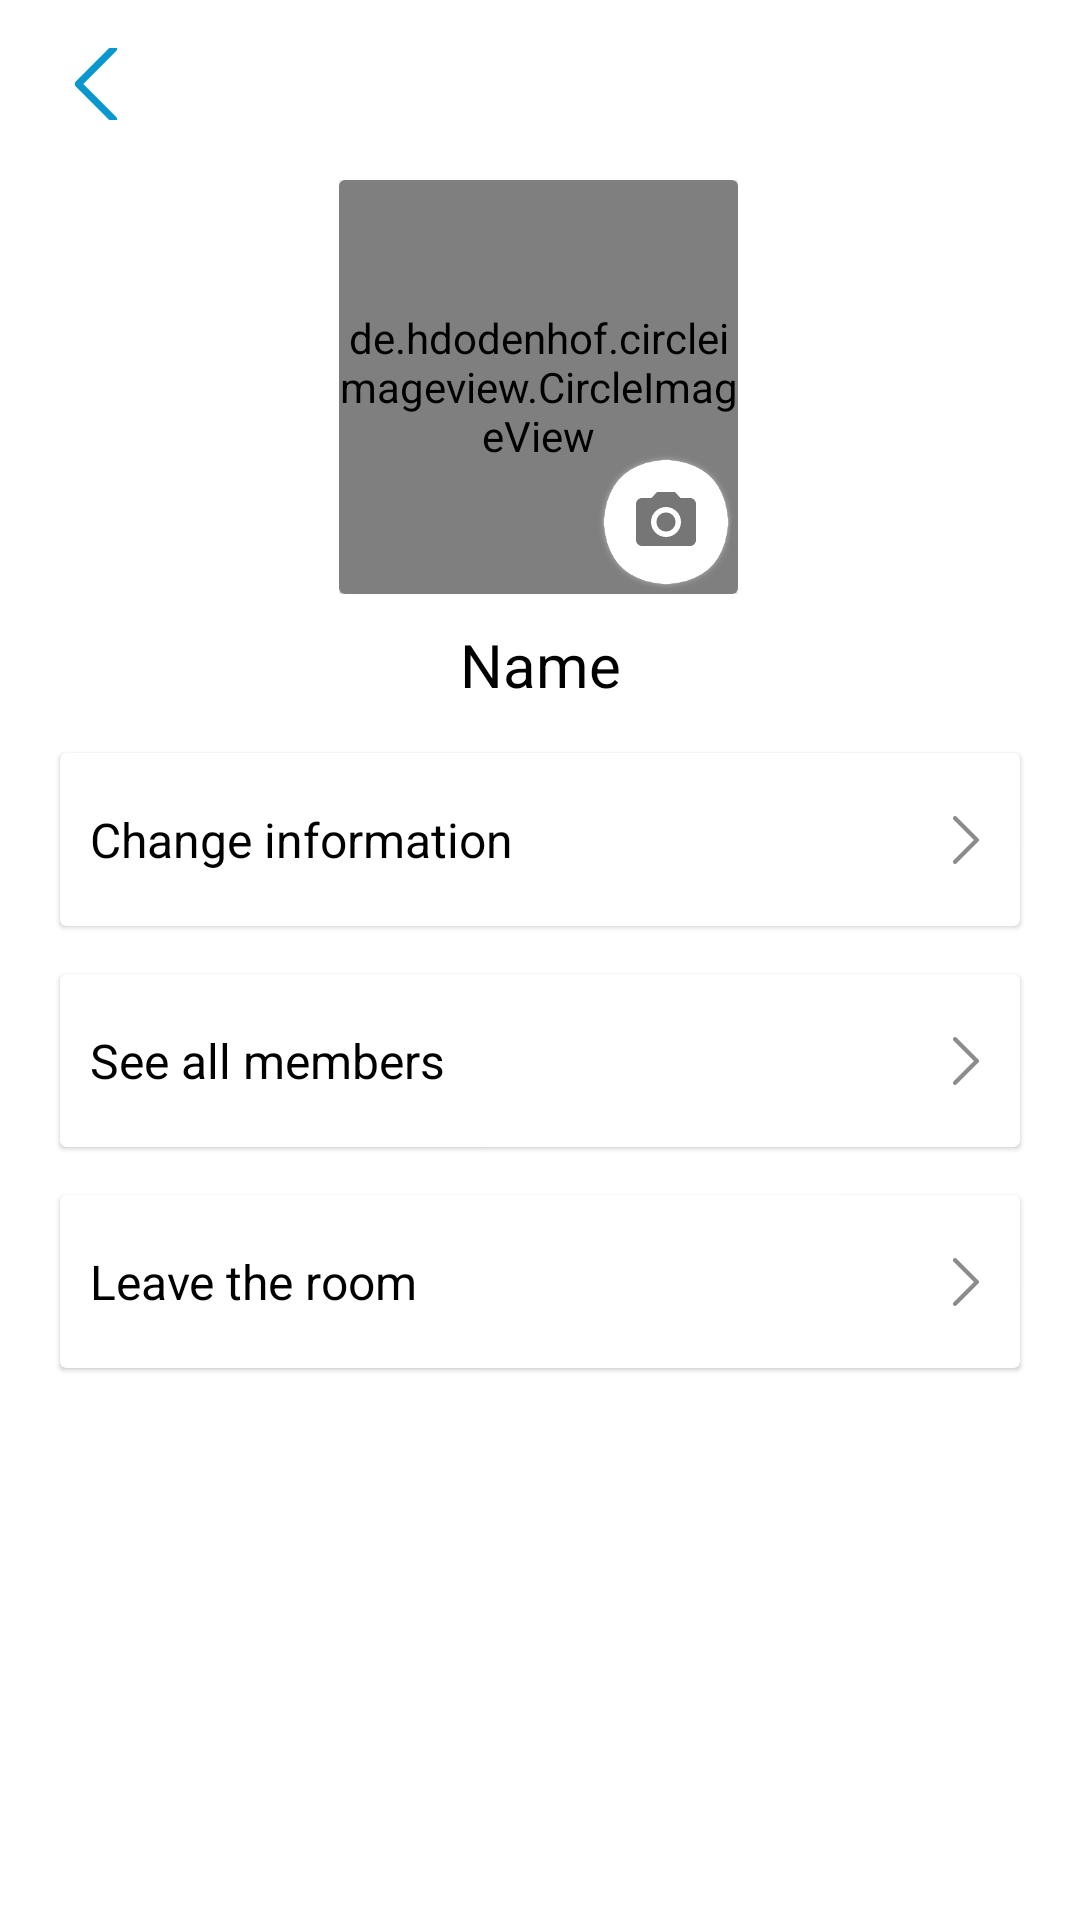

The Android layout XML behind this screen, and the referenced resources:
<!-- AndroidManifest.xml: application theme Theme.Appchat -->
<!-- res/layout/fragment_room_setting.xml -->
<?xml version="1.0" encoding="utf-8"?>
<androidx.constraintlayout.widget.ConstraintLayout xmlns:android="http://schemas.android.com/apk/res/android"
    xmlns:app="http://schemas.android.com/apk/res-auto"
    xmlns:tools="http://schemas.android.com/tools"
    android:layout_width="match_parent"
    android:layout_height="match_parent"
    android:background="@color/white"
    tools:context=".ui.chat.RoomSettingFragment">

    <androidx.cardview.widget.CardView
        android:id="@+id/cvLeave"
        android:layout_width="0dp"
        android:layout_height="wrap_content"
        android:layout_marginStart="20dp"
        android:layout_marginTop="16dp"
        android:layout_marginEnd="20dp"
        app:cardElevation="1dp"
        app:layout_constraintEnd_toEndOf="parent"
        app:layout_constraintHorizontal_bias="0.0"
        app:layout_constraintStart_toStartOf="parent"
        app:layout_constraintTop_toBottomOf="@id/cvMember">

        <androidx.constraintlayout.widget.ConstraintLayout
            android:layout_width="match_parent"
            android:layout_height="wrap_content"
            android:orientation="horizontal">

            <TextView
                android:id="@+id/textView37"
                android:layout_width="wrap_content"
                android:layout_height="wrap_content"
                android:gravity="center_vertical"
                android:paddingStart="10dp"
                android:paddingTop="18dp"
                android:textColor="@color/black"
                android:paddingBottom="18dp"
                android:text="Leave the room"
                android:textSize="16sp"
                app:layout_constraintBottom_toBottomOf="parent"
                app:layout_constraintStart_toStartOf="parent"
                app:layout_constraintTop_toTopOf="parent" />

            <ImageView
                android:id="@+id/imageView17"
                android:layout_width="16dp"
                android:layout_height="wrap_content"
                android:layout_gravity="right|end"
                android:layout_marginEnd="10dp"
                android:src="@drawable/ic_right_arrow_svgrepo_com"
                app:layout_constraintBottom_toBottomOf="parent"
                app:layout_constraintEnd_toEndOf="parent"
                app:layout_constraintTop_toTopOf="parent" />

        </androidx.constraintlayout.widget.ConstraintLayout>
    </androidx.cardview.widget.CardView>

    <androidx.cardview.widget.CardView
        android:id="@+id/cvMember"
        android:layout_width="0dp"
        android:layout_height="wrap_content"
        android:layout_marginStart="20dp"
        android:layout_marginTop="16dp"
        android:layout_marginEnd="20dp"
        app:cardElevation="1dp"
        app:layout_constraintEnd_toEndOf="parent"
        app:layout_constraintHorizontal_bias="0.0"
        app:layout_constraintStart_toStartOf="parent"
        app:layout_constraintTop_toBottomOf="@id/cvInfo">

        <androidx.constraintlayout.widget.ConstraintLayout
            android:layout_width="match_parent"
            android:layout_height="wrap_content"
            android:orientation="horizontal">

            <TextView
                android:id="@+id/textView30"
                android:layout_width="wrap_content"
                android:layout_height="wrap_content"
                android:gravity="center_vertical"
                android:paddingStart="10dp"
                android:paddingTop="18dp"
                android:textColor="@color/black"
                android:paddingBottom="18dp"
                android:text="See all members"
                android:textSize="16sp"
                app:layout_constraintBottom_toBottomOf="parent"
                app:layout_constraintStart_toStartOf="parent"
                app:layout_constraintTop_toTopOf="parent" />

            <ImageView
                android:id="@+id/imageView10"
                android:layout_width="16dp"
                android:layout_height="wrap_content"
                android:layout_gravity="right|end"
                android:layout_marginEnd="10dp"
                android:src="@drawable/ic_right_arrow_svgrepo_com"
                app:layout_constraintBottom_toBottomOf="parent"
                app:layout_constraintEnd_toEndOf="parent"
                app:layout_constraintTop_toTopOf="parent" />

        </androidx.constraintlayout.widget.ConstraintLayout>
    </androidx.cardview.widget.CardView>

    <FrameLayout
        android:id="@+id/frameLayout"
        android:layout_width="133dp"
        android:layout_height="138dp"
        android:layout_marginTop="20dp"
        app:layout_constraintEnd_toEndOf="parent"
        app:layout_constraintHorizontal_bias="0.498"
        app:layout_constraintStart_toStartOf="parent"
        app:layout_constraintTop_toBottomOf="@id/btnBackChat6">

        <androidx.cardview.widget.CardView
            android:layout_width="match_parent"
            android:layout_height="match_parent">

            <de.hdodenhof.circleimageview.CircleImageView
                android:id="@+id/imgAvatar"
                android:layout_width="match_parent"
                android:layout_height="match_parent"
                android:src="@drawable/ic_user_profile_svgrepo_com" />

            <ImageButton
                android:id="@+id/btnPickImg"
                android:layout_width="48dp"
                android:layout_height="48dp"
                android:layout_gravity="bottom|right"
                android:background="@drawable/bg_circle_shadow"
                app:srcCompat="@drawable/ic_baseline_photo_camera_24" />

        </androidx.cardview.widget.CardView>

    </FrameLayout>

    <ImageButton
        android:id="@+id/btnBackChat6"
        android:layout_width="24dp"
        android:layout_height="24dp"
        android:layout_marginStart="20dp"
        android:layout_marginTop="16dp"
        android:background="@null"
        app:layout_constraintStart_toStartOf="parent"
        app:layout_constraintTop_toTopOf="parent"
        app:srcCompat="@drawable/ic_left_arrow_svgrepo_com"
        app:tint="@color/theme_color" />

    <androidx.cardview.widget.CardView
        android:id="@+id/cvInfo"
        android:layout_width="0dp"
        android:layout_height="wrap_content"
        android:layout_marginStart="20dp"
        android:layout_marginTop="16dp"
        android:layout_marginEnd="20dp"
        app:cardElevation="1dp"
        app:layout_constraintEnd_toEndOf="parent"
        app:layout_constraintHorizontal_bias="0.0"
        app:layout_constraintStart_toStartOf="parent"
        app:layout_constraintTop_toBottomOf="@+id/tvRoomName">

        <androidx.constraintlayout.widget.ConstraintLayout
            android:layout_width="match_parent"
            android:layout_height="wrap_content"
            android:orientation="horizontal">

            <TextView
                android:id="@+id/textView31"
                android:layout_width="wrap_content"
                android:layout_height="wrap_content"
                android:gravity="center_vertical"
                android:paddingStart="10dp"
                android:paddingTop="18dp"
                android:paddingBottom="18dp"
                android:textColor="@color/black"
                android:text="Change information"
                android:textSize="16sp"
                app:layout_constraintBottom_toBottomOf="parent"
                app:layout_constraintStart_toStartOf="parent"
                app:layout_constraintTop_toTopOf="parent" />

            <ImageView
                android:id="@+id/imageView11"
                android:layout_width="16dp"
                android:layout_height="wrap_content"
                android:layout_gravity="right|end"
                android:layout_marginEnd="10dp"
                android:src="@drawable/ic_right_arrow_svgrepo_com"
                app:layout_constraintBottom_toBottomOf="parent"
                app:layout_constraintEnd_toEndOf="parent"
                app:layout_constraintTop_toTopOf="parent" />

        </androidx.constraintlayout.widget.ConstraintLayout>
    </androidx.cardview.widget.CardView>

    <TextView
        android:id="@+id/tvRoomName"
        android:layout_width="wrap_content"
        android:layout_height="wrap_content"
        android:layout_marginTop="10dp"
        android:text="Name"
        android:textColor="@color/black"
        android:textSize="20sp"
        app:layout_constraintEnd_toEndOf="parent"
        app:layout_constraintStart_toStartOf="parent"
        app:layout_constraintTop_toBottomOf="@+id/frameLayout" />

</androidx.constraintlayout.widget.ConstraintLayout>
<!-- resources referenced by this layout -->
<resources>
  <color name="black">#FF000000</color>
  <color name="theme_color">#0997CF</color>
  <color name="white">#FFFFFFFF</color>
  <!-- drawable bg_circle_shadow (drawable-v24) -->
  <?xml version="1.0" encoding="utf-8"?>
  <bitmap xmlns:android="http://schemas.android.com/apk/res/android"
    android:src="@drawable/shadow_circle">
  
  </bitmap>
  <!-- drawable ic_baseline_photo_camera_24 (drawable) -->
  <vector android:height="24dp" android:tint="#767676"
      android:viewportHeight="24" android:viewportWidth="24"
      android:width="24dp" xmlns:android="http://schemas.android.com/apk/res/android">
      <path android:fillColor="@android:color/white" android:pathData="M12,12m-3.2,0a3.2,3.2 0,1 1,6.4 0a3.2,3.2 0,1 1,-6.4 0"/>
      <path android:fillColor="@android:color/white" android:pathData="M9,2L7.17,4L4,4c-1.1,0 -2,0.9 -2,2v12c0,1.1 0.9,2 2,2h16c1.1,0 2,-0.9 2,-2L22,6c0,-1.1 -0.9,-2 -2,-2h-3.17L15,2L9,2zM12,17c-2.76,0 -5,-2.24 -5,-5s2.24,-5 5,-5 5,2.24 5,5 -2.24,5 -5,5z"/>
  </vector>
  <!-- drawable ic_left_arrow_svgrepo_com (drawable) -->
  <vector xmlns:android="http://schemas.android.com/apk/res/android"
      android:width="26dp"
      android:height="26dp"
      android:viewportWidth="330"
      android:viewportHeight="330">
    <path
        android:fillColor="#8C8C8C"
        android:pathData="M111.21,165L250.61,25.61c5.86,-5.86 5.86,-15.35 0,-21.21c-5.86,-5.86 -15.35,-5.86 -21.21,0l-150,150C76.58,157.21 75,161.03 75,165c0,3.98 1.58,7.79 4.39,10.61l150,150C232.32,328.54 236.16,330 240,330s7.68,-1.46 10.61,-4.39c5.86,-5.86 5.86,-15.35 0,-21.21L111.21,165z"/>
  </vector>
  <!-- drawable ic_right_arrow_svgrepo_com (drawable) -->
  <vector xmlns:android="http://schemas.android.com/apk/res/android"
      android:width="26dp"
      android:height="26dp"
      android:viewportWidth="330"
      android:viewportHeight="330">
    <path
        android:fillColor="#8C8C8C"
        android:pathData="M250.61,154.39l-150,-150c-5.86,-5.86 -15.35,-5.86 -21.21,0c-5.86,5.86 -5.86,15.35 0,21.21l139.39,139.39L79.39,304.39c-5.86,5.86 -5.86,15.35 0,21.21C82.32,328.54 86.16,330 90,330s7.68,-1.46 10.61,-4.39l150,-150c2.81,-2.81 4.39,-6.63 4.39,-10.61C255,161.02 253.42,157.2 250.61,154.39z"/>
  </vector>
  <!-- drawable ic_user_profile_svgrepo_com (drawable) -->
  <vector xmlns:android="http://schemas.android.com/apk/res/android"
      android:width="40dp"
      android:height="40dp"
      android:viewportWidth="512"
      android:viewportHeight="512">
    <path
        android:pathData="M256,508C117.04,508 4,394.96 4,256S117.04,4 256,4s252,113.04 252,252S394.96,508 256,508z"
        android:fillColor="#FFFFFF"/>
    <path
        android:pathData="M256,8c136.75,0 248,111.25 248,248S392.75,504 256,504S8,392.75 8,256S119.25,8 256,8M256,0C114.61,0 0,114.61 0,256s114.61,256 256,256s256,-114.61 256,-256S397.39,0 256,0L256,0z"
        android:fillColor="#D6D6D6"/>
    <path
        android:pathData="M194.29,175.65a61.71,60.48 0,1 0,123.42 0a61.71,60.48 0,1 0,-123.42 0z"
        android:fillColor="#0BA4E0"/>
    <path
        android:pathData="M362.59,360.62c0,-57.7 -47.73,-104.46 -106.59,-104.46s-106.59,46.77 -106.59,104.46H362.59z"
        android:fillColor="#0BA4E0"/>
  </vector>
  <style name="Theme.Appchat" parent="Theme.MaterialComponents.DayNight.DarkActionBar">
          
          <item name="colorPrimary">@color/purple_500</item>
          <item name="colorPrimaryVariant">@color/purple_700</item>
          <item name="colorOnPrimary">@color/white</item>
          
          <item name="colorSecondary">@color/teal_200</item>
          <item name="colorSecondaryVariant">@color/teal_700</item>
          <item name="colorOnSecondary">@color/black</item>
          
          <item name="android:statusBarColor" tools:targetApi="l">?attr/colorPrimaryVariant</item>
          
      </style>
  <!-- drawable shadow_circle: png bitmap (drawable-v24, 19527 bytes) -->
  <color name="purple_500">#FF6200EE</color>
  <color name="purple_700">#FF3700B3</color>
  <color name="teal_200">#FF03DAC5</color>
  <color name="teal_700">#FF018786</color>
</resources>
